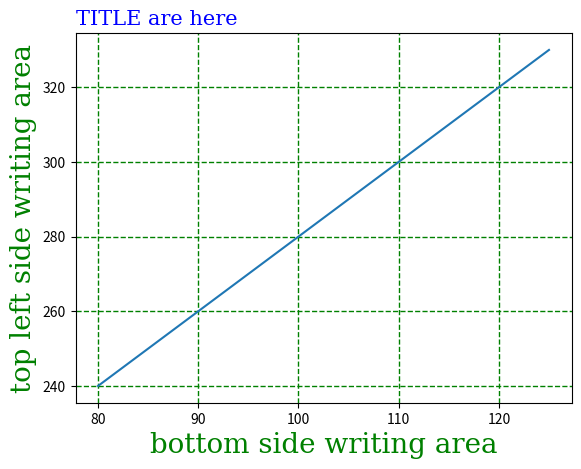

Source code (Python):
#here we make label for plot
import matplotlib.pyplot as pl
import numpy as mk

x = mk.array([80, 85, 90, 95, 100, 105, 110, 115, 120, 125])
y = mk.array([240, 250, 260, 270, 280, 290, 300, 310, 320, 330])

font1 = {'family' : 'serif' , 'color':'blue' , 'size' : 15}
font2 = {'family' : 'serif' , 'color':'green' , 'size' : 20}

pl.title("TITLE are here" , fontdict=font1 , loc='left')
pl.xlabel("bottom side writing area" , fontdict=font2)
pl.ylabel("top left side writing area" , fontdict=font2)

pl.plot(x,y)
pl.grid(color='green' , linestyle='--' , linewidth = 1)   # specify the axis for grid learn frm w3school
pl.show()   







